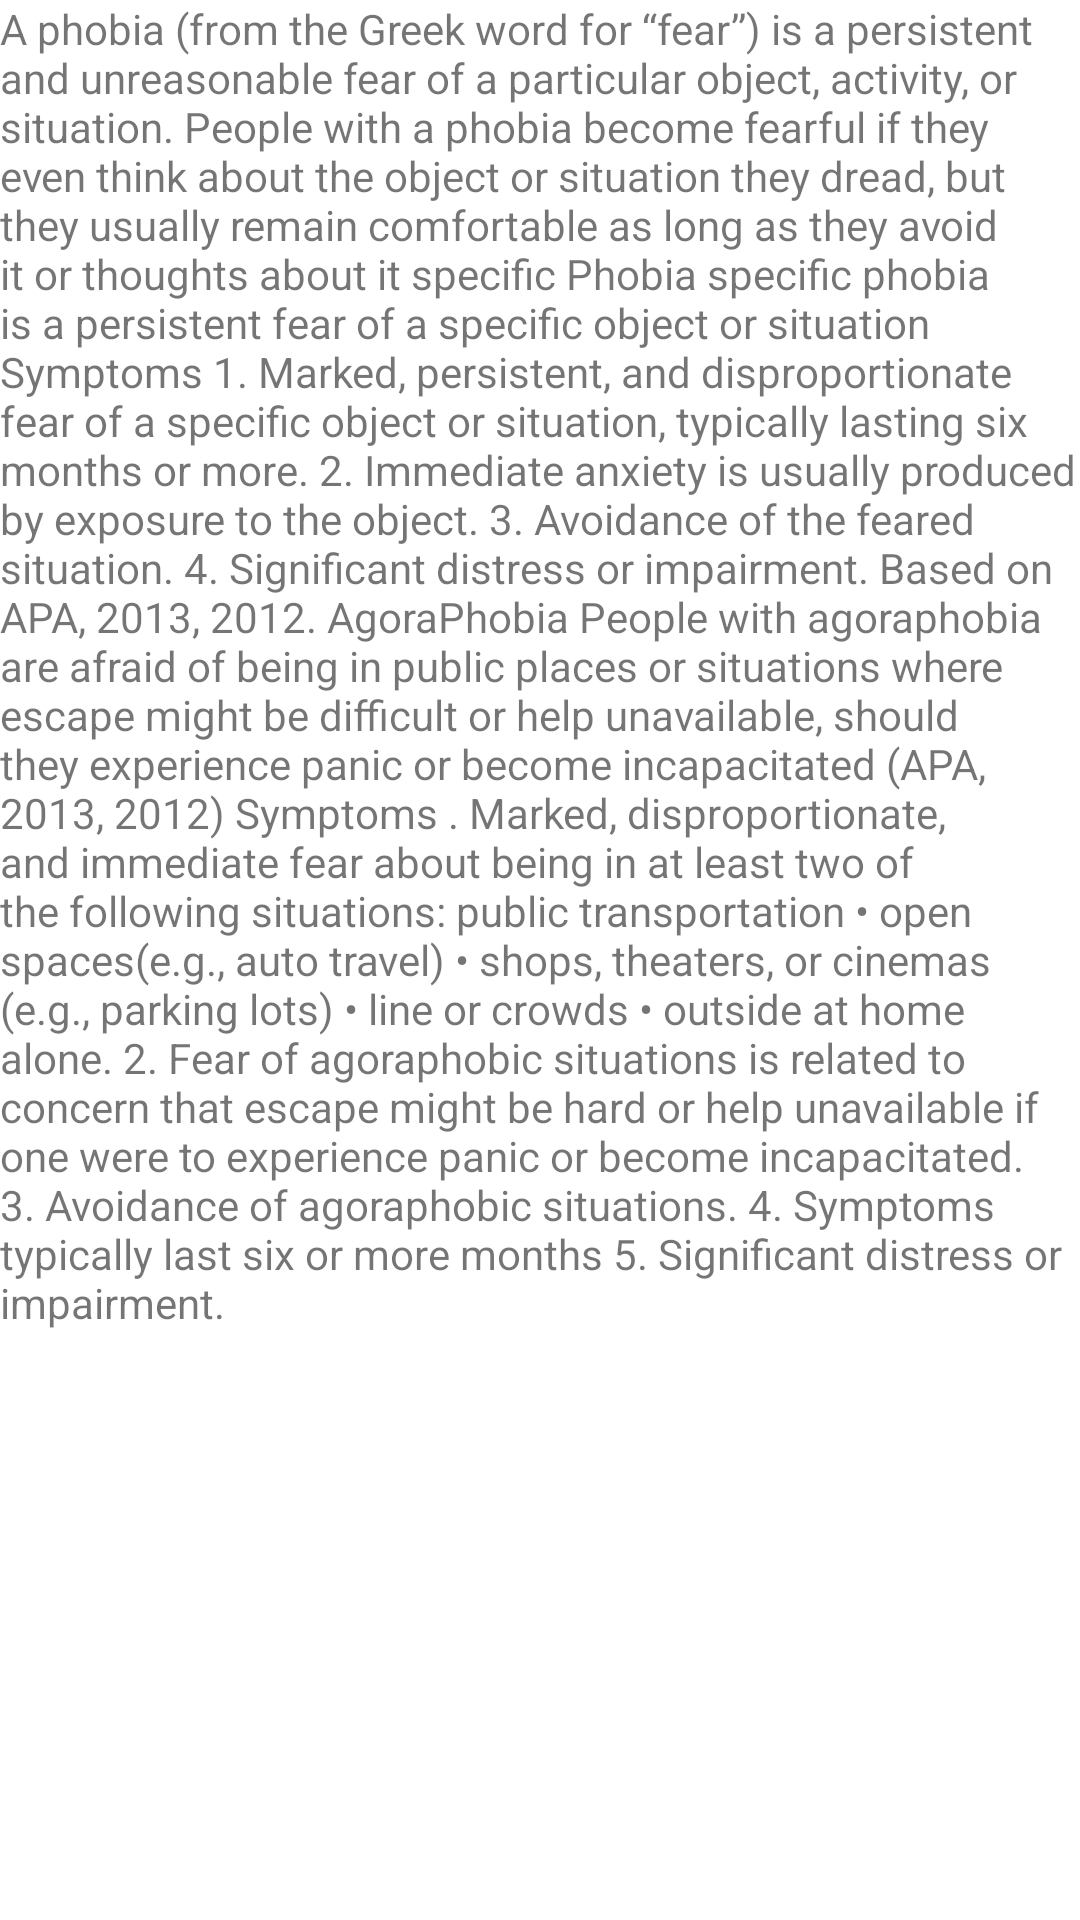

Android layout source for this screen:
<!-- AndroidManifest.xml: application theme Theme.MentalHealthPro -->
<!-- res/layout/phobia.xml -->
<?xml version="1.0" encoding="utf-8"?>
<FrameLayout xmlns:android="http://schemas.android.com/apk/res/android"
    xmlns:tools="http://schemas.android.com/tools"
    android:layout_width="match_parent"
    android:layout_height="match_parent"
    tools:context=".Phobia">
    <androidx.appcompat.widget.AppCompatTextView
        android:layout_width="wrap_content"
        android:layout_height="wrap_content"
        android:id="@+id/phobia"
        android:text="@string/phobia"/>

</FrameLayout>
<!-- resources referenced by this layout -->
<resources>
  <string name="phobia">
          A phobia (from the Greek word for “fear”) is a persistent and unreasonable fear of a
  particular object, activity, or situation. People with a phobia become fearful if they even
  think about the object or situation they dread, but they usually remain comfortable as
  long as they avoid it or thoughts about it
  
  specific Phobia
  specific phobia is a persistent fear of a specific object or situation
  
  Symptoms
  1. Marked, persistent, and disproportionate fear of a specific object or situation, typically lasting six
  months or more.
  2. Immediate anxiety is usually produced by exposure to the object.
  3. Avoidance of the feared situation.
  4. Significant distress or impairment.
  Based on APA, 2013, 2012.
  
  AgoraPhobia
  People with agoraphobia are afraid of being in public places or situations where escape might be difficult or help unavailable, should they experience panic or become
  incapacitated (APA, 2013, 2012)
  
  Symptoms
  . Marked, disproportionate, and immediate fear about being in at least two of the following
  situations: public transportation
  • open spaces(e.g., auto travel)
  • shops, theaters, or cinemas (e.g., parking lots)
  • line or crowds
  • outside at home alone.
  2. Fear of agoraphobic situations is related to concern that escape might be hard or help unavailable
  if one were to experience panic or become incapacitated.
  3. Avoidance of agoraphobic situations.
  4. Symptoms typically last six or more months
  5. Significant distress or impairment.
  
      </string>
  <style name="Theme.MentalHealthPro" parent="Theme.MaterialComponents.DayNight.DarkActionBar">
          
          <item name="colorPrimary">@color/purple_500</item>
          <item name="colorPrimaryVariant">@color/purple_700</item>
          <item name="colorOnPrimary">@color/white</item>
          
          <item name="colorSecondary">@color/teal_200</item>
          <item name="colorSecondaryVariant">@color/teal_700</item>
          <item name="colorOnSecondary">@color/black</item>
          
          <item name="android:statusBarColor" tools:targetApi="l">?attr/colorPrimaryVariant</item>
          
      </style>
  <!-- not gathered from this repository: default colours our renderer supplied (Android Studio template values) -->
  <color name="purple_500">#FF6200EE</color>
  <color name="purple_700">#FF3700B3</color>
  <color name="teal_200">#FF03DAC5</color>
  <color name="teal_700">#FF018786</color>
  <color name="black">#FF000000</color>
  <color name="white">#FFFFFFFF</color>
</resources>
